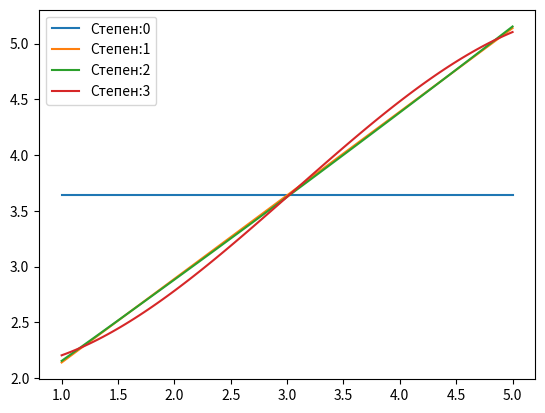

This chart was generated by the following Python code:
import numpy as np
import matplotlib.pyplot as plt

def polynomial_least_squares(x, y, degree):
     # Намира коефициентите на полином от дадена степен чрез метода на най-малките квадрати
     # Параметри:
     # x - numpy масив с входни данни (независима променлива)
     # y - numpy масив със зависими данни (зависима променлива)
     # degree - степен на полинома
     # Връща  масив с коефициентите на полинома(от най-високата до най-ниската степен)

     X = np.vander(x, degree +1)
     coeffs = np.linalg.lstsq(X, y,rcond=None)[0]

     return coeffs


#Примерна задача:
x = np.array([1, 2, 3, 4, 5])
y = np.array([2.2, 2.8, 3.6, 4.5, 5.1])

#Тествай с различни степени
degrees = [0, 1, 2, 3] #0-константа, 1-линейна, 2-квадратична ...

for d in degrees:
    coeffs = polynomial_least_squares(x, y, d)
    print(coeffs)



#Изчисляваме апроксимацията за х точките
y_fit = np.polyval(coeffs, x)

#Грешки
absolute_error = abs(y - y_fit)
relative_error = abs((y - y_fit)/ y) * 100 #за нормализация (връща резултат между 0 и 1)

mae = np.mean(absolute_error) #Средна абсолютна грешка
mre = np.mean(relative_error) #Средна относителна грешка

print(f"Абсолютни грешки: {absolute_error}")
print(f"Относителни грешки: {relative_error}\n")

print(f"Средна абсолютна грешка(MAE): {mae:.4f}")
print(f"Средна относителна грешка(MRE): {mre:.2f}%")

#Графично представяне за различни степени
x_fit = np.linspace(min(x), max(x), 100) #За гладка крива,която свързва данните
for d in degrees:
    coeffs = polynomial_least_squares(x, y, d)
    y_fit = np.polyval(coeffs, x_fit)
    plt.plot(x_fit, y_fit, label=f"Степен:{d}")

plt.legend()
plt.show()

